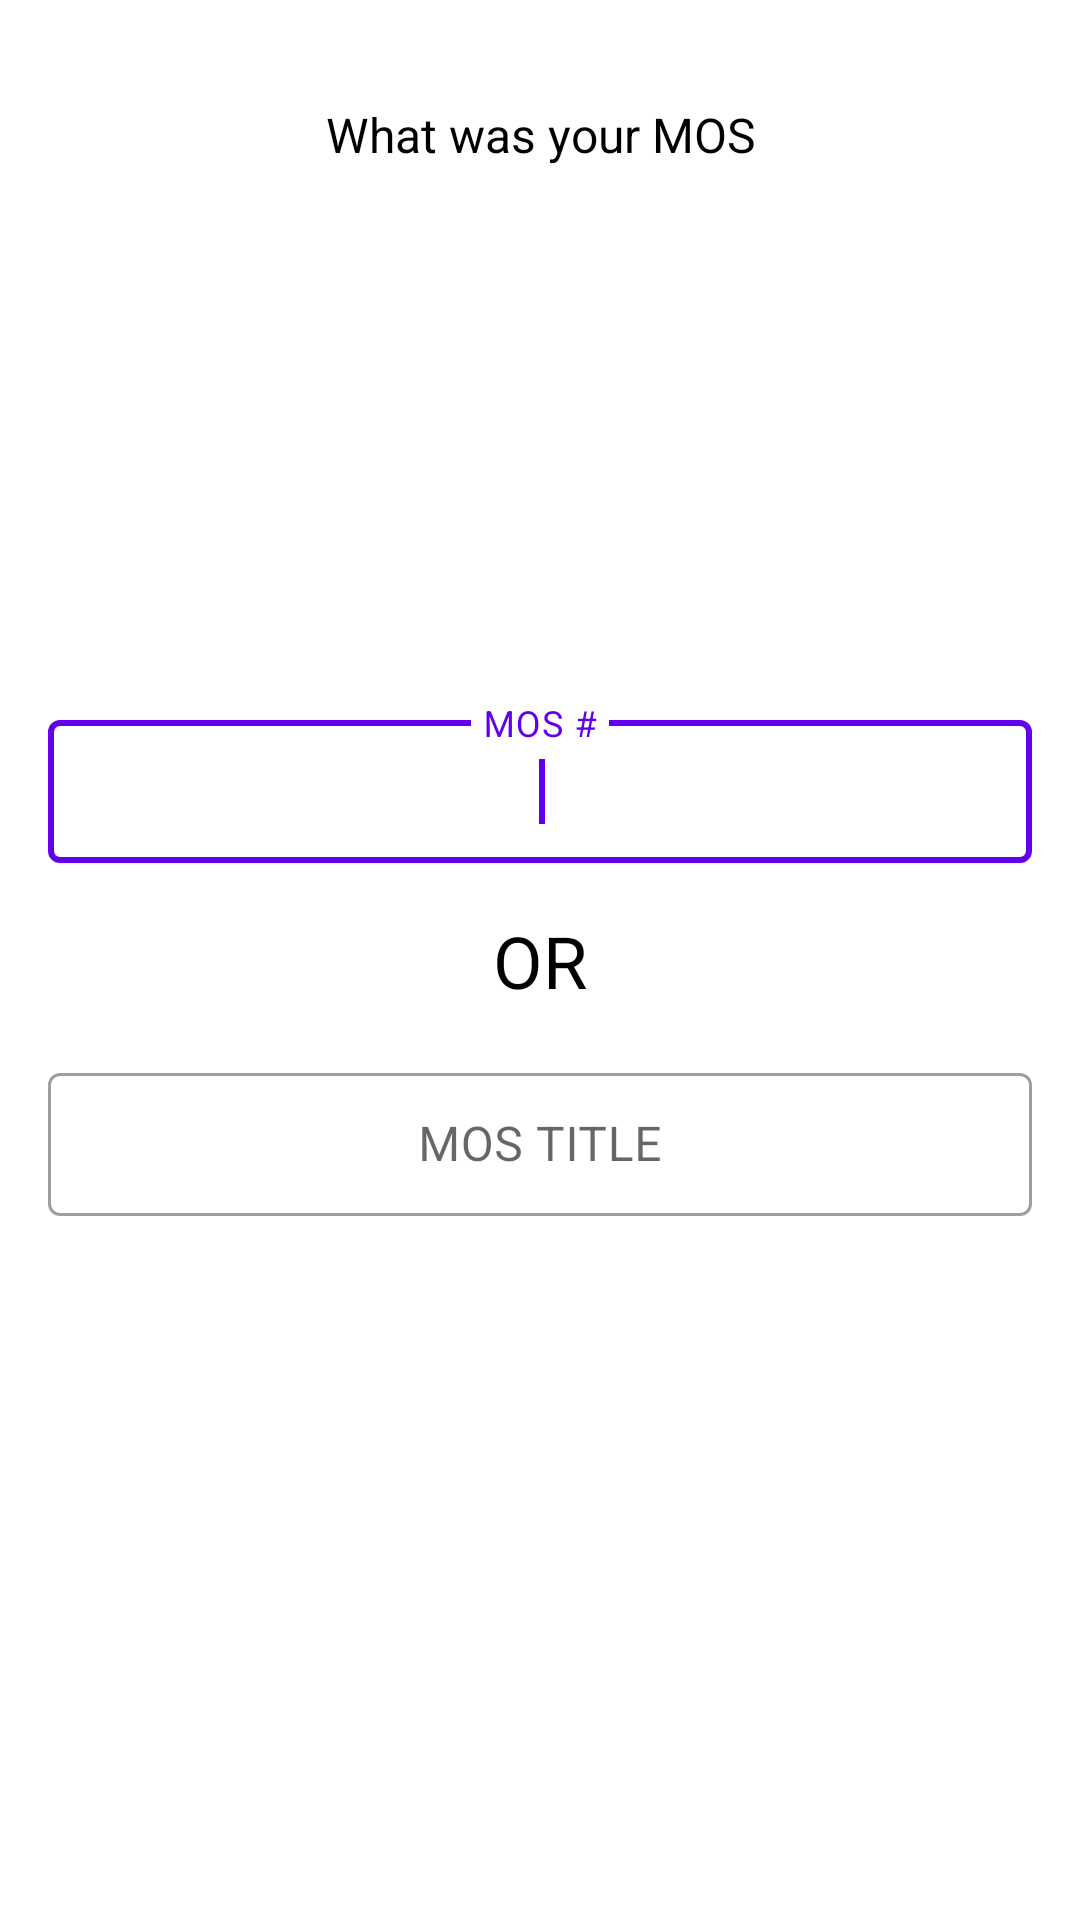

Layout XML and referenced resources for this Android screen:
<!-- AndroidManifest.xml: application theme AppTheme -->
<!-- res/layout/activity_mos_input.xml -->
<?xml version="1.0" encoding="utf-8"?>
<androidx.constraintlayout.widget.ConstraintLayout xmlns:android="http://schemas.android.com/apk/res/android"
    xmlns:app="http://schemas.android.com/apk/res-auto"
    xmlns:tools="http://schemas.android.com/tools"
    android:layout_width="match_parent"
    android:layout_height="match_parent"
    android:padding="16dp"
    tools:context=".ui.mos.view.activity.MosInputActivity">

    <TextView
        android:id="@+id/tv_title"
        android:layout_width="match_parent"
        android:layout_height="wrap_content"
        android:text="@string/txt_insert_mos"
        android:textColor="@android:color/black"
        android:textSize="16sp"
        android:gravity="center"
        android:layout_margin="18dp"
        app:layout_constraintTop_toTopOf="parent"/>

    <com.google.android.material.textfield.TextInputLayout
        android:id="@+id/til_mos"
        style="@style/Widget.MaterialComponents.TextInputLayout.OutlinedBox.Dense"
        android:layout_width="match_parent"
        android:layout_height="wrap_content"
        android:hint="@string/hint_mos"
        app:endIconDrawable="@drawable/ic_arrow_forward"
        app:endIconMode="custom"
        app:layout_constraintTop_toTopOf="parent"
        app:layout_constraintBottom_toTopOf="@+id/tv_or"
        app:layout_constraintVertical_chainStyle="packed">

        <com.google.android.material.textfield.TextInputEditText
            android:id="@+id/et_mos"
            android:layout_width="match_parent"
            android:layout_height="wrap_content"
            android:lines="1"
            android:gravity="center">
            <requestFocus/>
        </com.google.android.material.textfield.TextInputEditText>

    </com.google.android.material.textfield.TextInputLayout>

    <TextView
        android:id="@+id/tv_or"
        android:layout_width="match_parent"
        android:layout_height="wrap_content"
        android:text="@string/txt_or"
        android:textColor="@android:color/black"
        android:textSize="24sp"
        android:gravity="center"
        android:layout_margin="16dp"
        app:layout_constraintTop_toBottomOf="@+id/til_mos"
        app:layout_constraintBottom_toTopOf="@+id/til_mos_title"/>

    <com.google.android.material.textfield.TextInputLayout
        android:id="@+id/til_mos_title"
        style="@style/Widget.MaterialComponents.TextInputLayout.OutlinedBox.Dense"
        android:layout_width="match_parent"
        android:layout_height="wrap_content"
        android:hint="@string/hint_mos_title"
        app:endIconDrawable="@drawable/ic_arrow_forward"
        app:endIconMode="custom"
        app:layout_constraintTop_toBottomOf="@+id/tv_or"
        app:layout_constraintBottom_toBottomOf="parent">

        <com.google.android.material.textfield.TextInputEditText
            android:id="@+id/et_mos_title"
            android:layout_width="match_parent"
            android:layout_height="wrap_content"
            android:lines="1"
            android:gravity="center"/>

    </com.google.android.material.textfield.TextInputLayout>

</androidx.constraintlayout.widget.ConstraintLayout>
<!-- resources referenced by this layout -->
<resources>
  <string name="hint_mos">MOS #</string>
  <string name="hint_mos_title">MOS TITLE</string>
  <string name="txt_insert_mos">What was your MOS</string>
  <string name="txt_or">OR</string>
  <style name="AppTheme" parent="Theme.MaterialComponents.DayNight.DarkActionBar">
          
          <item name="colorPrimary">@color/colorPrimary</item>
          <item name="colorPrimaryDark">@color/colorPrimaryDark</item>
          <item name="colorAccent">@color/colorAccent</item>
      </style>
  <!-- not gathered from this repository: default colours our renderer supplied (Android Studio template values) -->
  <color name="colorPrimary">#FF6200EE</color>
  <color name="colorPrimaryDark">#FF3700B3</color>
  <color name="colorAccent">#FF03DAC5</color>
</resources>
